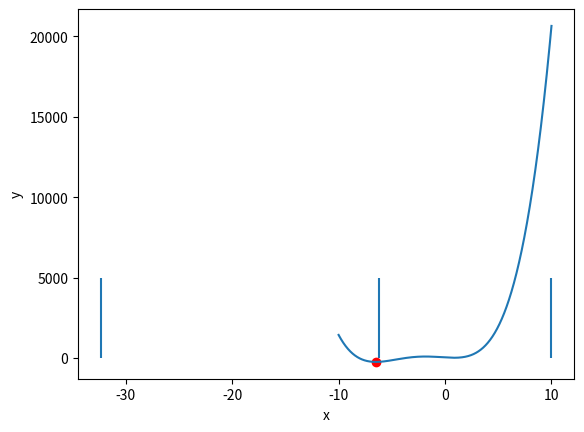

Generate this figure with matplotlib:
import numpy as np
import matplotlib.pyplot as plt
import copy 

def crout(A):
    m, n = A.shape
    for i in range(m):
        for j in range(n):
            if i >= j: # if i > j, add the alpha[i, j] element
                A[i, j] = A[i, j] - np.sum(A[i, :j]*A[:j, j])
            else: # else, edit matrix beta
                A[i, j] = (A[i, j] - np.sum(A[i, :i]*A[:i, j]))/A[i, i]
        
    return A

def forward_sub2(A, b):
    m, _ = A.shape
    y = copy.deepcopy(b)
    for k in range(m):
        y[k] = (b[k] - np.sum(A[k, :k]*y[:k]))/A[k, k]
    return y

def backward_sub2(A, b):
    _, n = A.shape
    x = np.zeros_like(b)
    for i in range(n-1, -1, -1):
        x[i] = b[i] - np.dot(A[i, i+1:], x[i+1:])
    return x

def get_coeffs(y, A):
    A_decomp = crout(A)
    fw_sub = forward_sub2(A_decomp, y)
    coeffs = backward_sub2(A_decomp, fw_sub)
    
    return coeffs, A_decomp

def polynomial(x, coeffs):
    y = np.zeros_like(x)
    for i in range(len(x)):
        for j in range(len(coeffs)):
            y[i] += coeffs[j] * x[i]**j
    return y

def f(x):
    return (((x+10)*x + 10)*x - 40)*x + 40

phi = (1+np.sqrt(5)) * 0.5

# Construct the Vandermonde matrix.
def solve_system(func, a, b, c, *args):
    A = np.zeros([3, 3])
    x = np.array([a, b, c])
    y = func(x, *args)

    m, n = A.shape
    for i in range(m):
        for j in range(n):
            A[i, j] = x[i]**j
    A = np.fliplr(A)
    coeffs, _ = get_coeffs(y, A)

    return coeffs


def find_bracket(func, brac, *args):
    a = brac[0]
    b = brac[1]
  

    if func(a, *args) < func(b, *args):
        print('swapped a and b')
        a = brac[1]
        b = brac[0]
    
    c = b + (b-a)*phi
    while func(c, *args) < func(b, *args):
        # let's fit a parabola. 
        p, q, r = solve_system(func, a, b, c, *args)
        # plt.plot(x, p*x*x + q*x + r)
        d = -q/(2*p)
        if func(d, *args) < func(c, *args):
            return [b, d, c]
        elif func(d, *args) > func(b, *args):
            return [a, b, d]
        else: 
            d = c + (c-b)*phi
        if abs(d-b) > 100*abs(c-b):
            d = c + (c-b)*phi
        a = b
        b = c
        c = d 
    return [a, b, c]


def golden_section(func, brac, *args, acc = 1e-5):
    a, b, c = brac[0], brac[1], brac[2]
    w = 2 - phi 

    while abs(c-a) > acc:       
        if abs(c-b) > abs(b-a):
            d = b + (c - b)*w
            if func(d, *args) < func(b, *args):
                a = b
                b = d
            else:
                c = d
        else:
            d = b + (a - b)*w
            if func(d, *args) < func(b, *args):
                c = b
                b = d
            else:
                a = d
    if func(d, *args) < func(b, *args):
        return d
    else: 
        return b
    
def brent(func, brac, *args, acc = 1e-5):
    return None

x = np.linspace(-10, 10, 1000)

# plt.show()
brac = [10, 20]
new_brac = find_bracket(f, brac)
print(new_brac)
minimum1 = golden_section(f, new_brac)
print(minimum1)
plt.plot(x, f(x))
plt.xlabel('x')
plt.ylabel('y')
plt.vlines(new_brac, 0, 5000)
plt.scatter(minimum1, f(minimum1), color='red')
plt.show()
